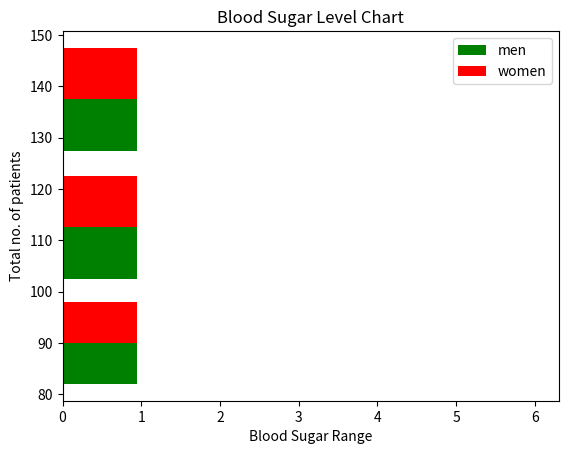

Reproduce this figure in Python.
import matplotlib.pyplot as plt

blood_sugar_men = [113, 85, 90, 150, 149, 88, 93, 115, 135, 80, 77, 82, 129]
blood_sugar_women = [67, 98, 89, 120, 133, 150, 84, 69, 89, 79, 120, 112, 100]

type = [blood_sugar_men, blood_sugar_women]
colors = ['g', 'r']
label = ['men', 'women']
bins = [80, 100, 125, 150]
plt.xlabel("Blood Sugar Range")
plt.ylabel("Total no. of patients")

plt.hist(type, bins=bins, width=0.95, color=colors,
    label=label, orientation="horizontal")

plt.title("Blood Sugar Level Chart")
plt.legend()
plt.show()
